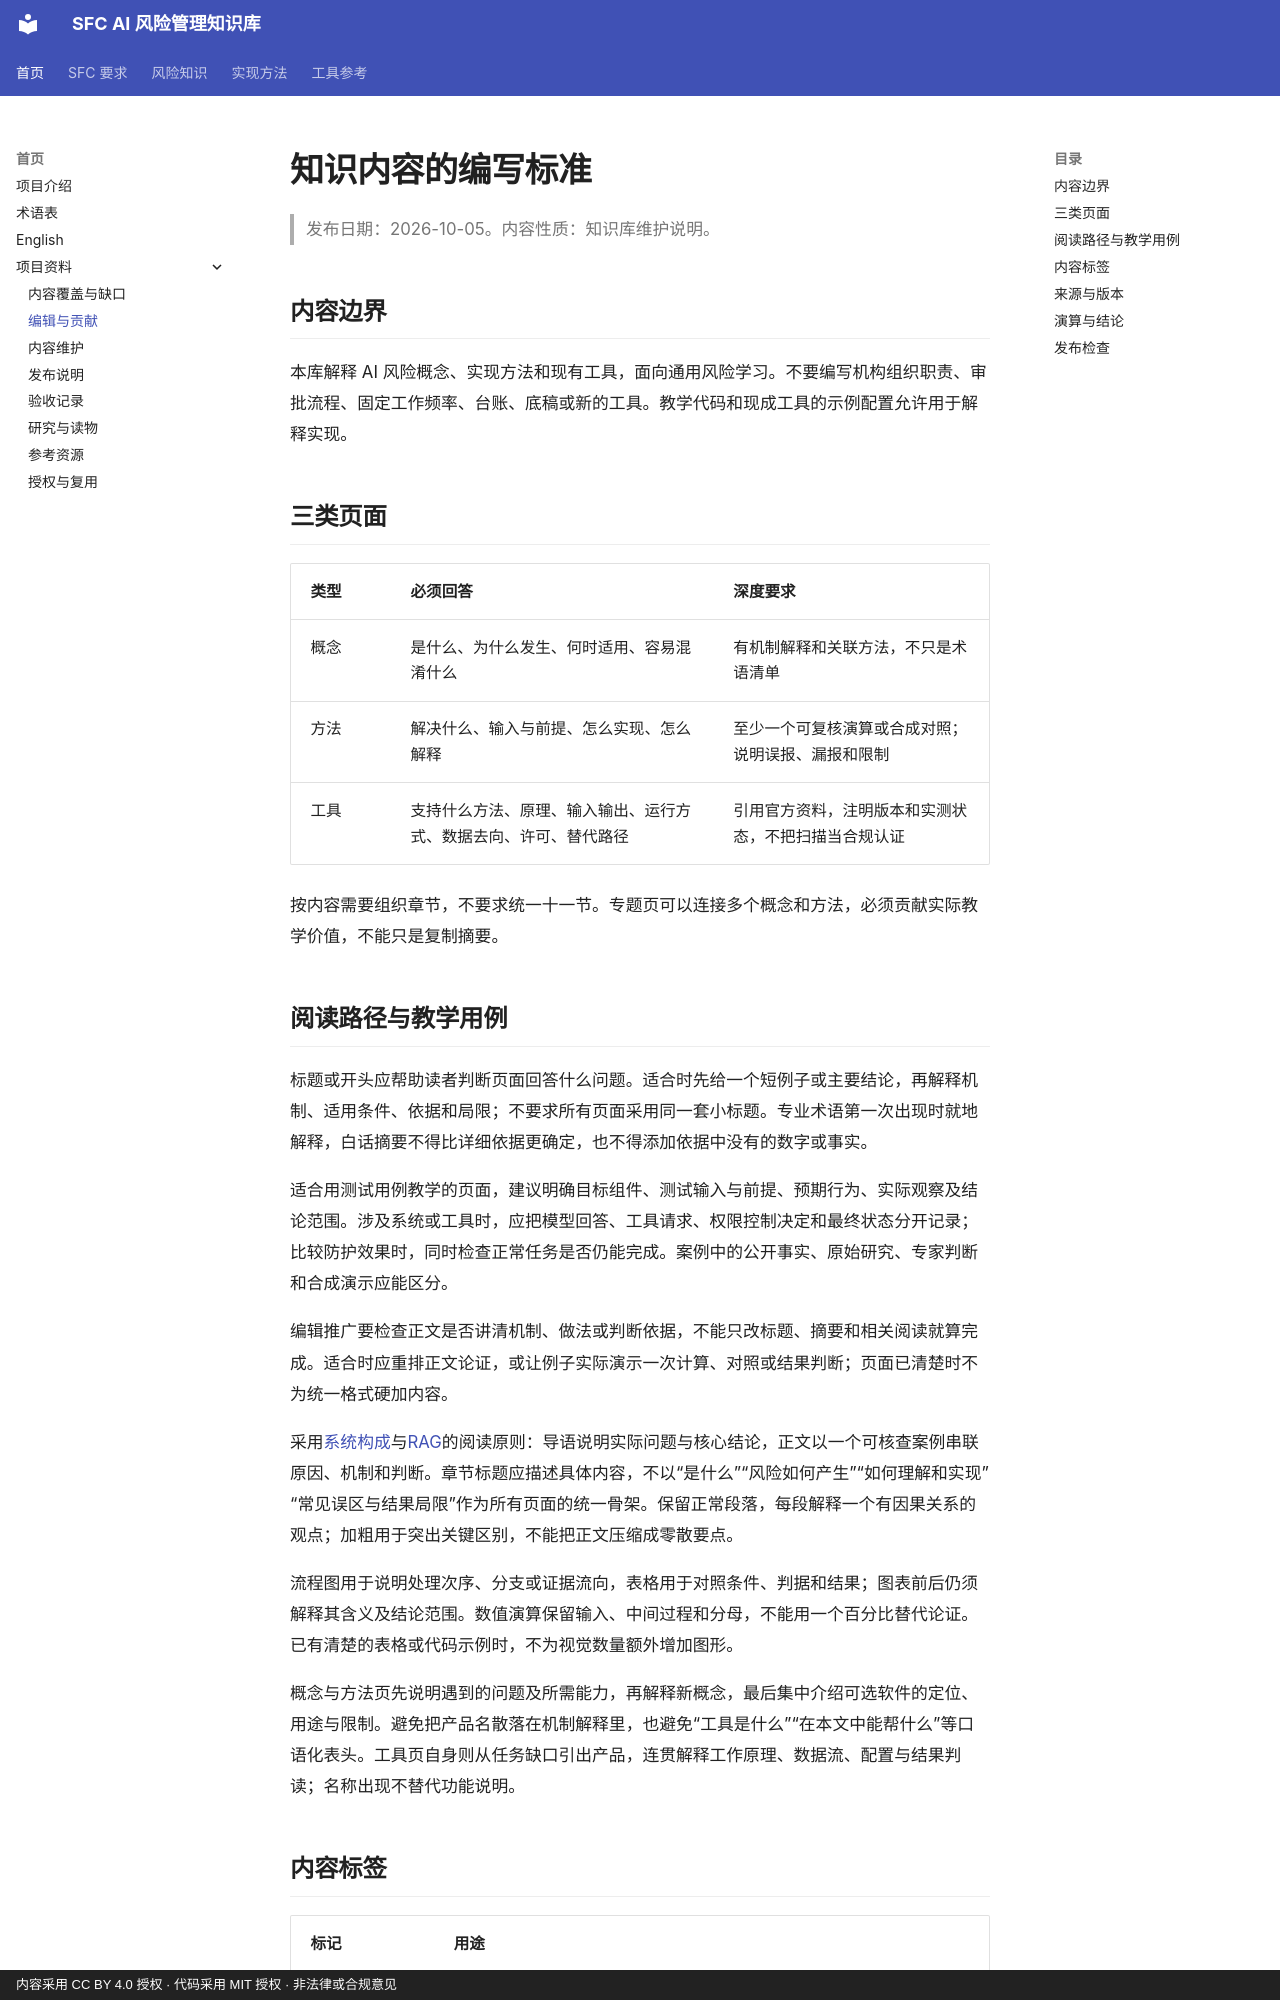

repository: krisjiang-matrix/sfc-ai-risk-management · page: editorial/content-standard/index.html · generator: mkdocs · copyright: 内容采用 CC BY 4.0 授权 · 代码采用 MIT 授权 · 非法律或合规意见

# 知识内容的编写标准

> 发布日期：2026-10-05。内容性质：知识库维护说明。

## 内容边界

本库解释 AI 风险概念、实现方法和现有工具，面向通用风险学习。不要编写机构组织职责、审批流程、固定工作频率、台账、底稿或新的工具。教学代码和现成工具的示例配置允许用于解释实现。

## 三类页面

| 类型 | 必须回答 | 深度要求 |
|---|---|---|
| 概念 | 是什么、为什么发生、何时适用、容易混淆什么 | 有机制解释和关联方法，不只是术语清单 |
| 方法 | 解决什么、输入与前提、怎么实现、怎么解释 | 至少一个可复核演算或合成对照；说明误报、漏报和限制 |
| 工具 | 支持什么方法、原理、输入输出、运行方式、数据去向、许可、替代路径 | 引用官方资料，注明版本和实测状态，不把扫描当合规认证 |

按内容需要组织章节，不要求统一十一节。专题页可以连接多个概念和方法，必须贡献实际教学价值，不能只是复制摘要。

## 阅读路径与教学用例

标题或开头应帮助读者判断页面回答什么问题。适合时先给一个短例子或主要结论，再解释机制、适用条件、依据和局限；不要求所有页面采用同一套小标题。专业术语第一次出现时就地解释，白话摘要不得比详细依据更确定，也不得添加依据中没有的数字或事实。

适合用测试用例教学的页面，建议明确目标组件、测试输入与前提、预期行为、实际观察及结论范围。涉及系统或工具时，应把模型回答、工具请求、权限控制决定和最终状态分开记录；比较防护效果时，同时检查正常任务是否仍能完成。案例中的公开事实、原始研究、专家判断和合成演示应能区分。

编辑推广要检查正文是否讲清机制、做法或判断依据，不能只改标题、摘要和相关阅读就算完成。适合时应重排正文论证，或让例子实际演示一次计算、对照或结果判断；页面已清楚时不为统一格式硬加内容。

采用[系统构成](../concepts/system-components.md)与[RAG](../concepts/rag.md)的阅读原则：导语说明实际问题与核心结论，正文以一个可核查案例串联原因、机制和判断。章节标题应描述具体内容，不以“是什么”“风险如何产生”“如何理解和实现”“常见误区与结果局限”作为所有页面的统一骨架。保留正常段落，每段解释一个有因果关系的观点；加粗用于突出关键区别，不能把正文压缩成零散要点。

流程图用于说明处理次序、分支或证据流向，表格用于对照条件、判据和结果；图表前后仍须解释其含义及结论范围。数值演算保留输入、中间过程和分母，不能用一个百分比替代论证。已有清楚的表格或代码示例时，不为视觉数量额外增加图形。

概念与方法页先说明遇到的问题及所需能力，再解释新概念，最后集中介绍可选软件的定位、用途与限制。避免把产品名散落在机制解释里，也避免“工具是什么”“在本文中能帮什么”等口语化表头。工具页自身则从任务缺口引出产品，连贯解释工作原理、数据流、配置与结果判读；名称出现不替代功能说明。
